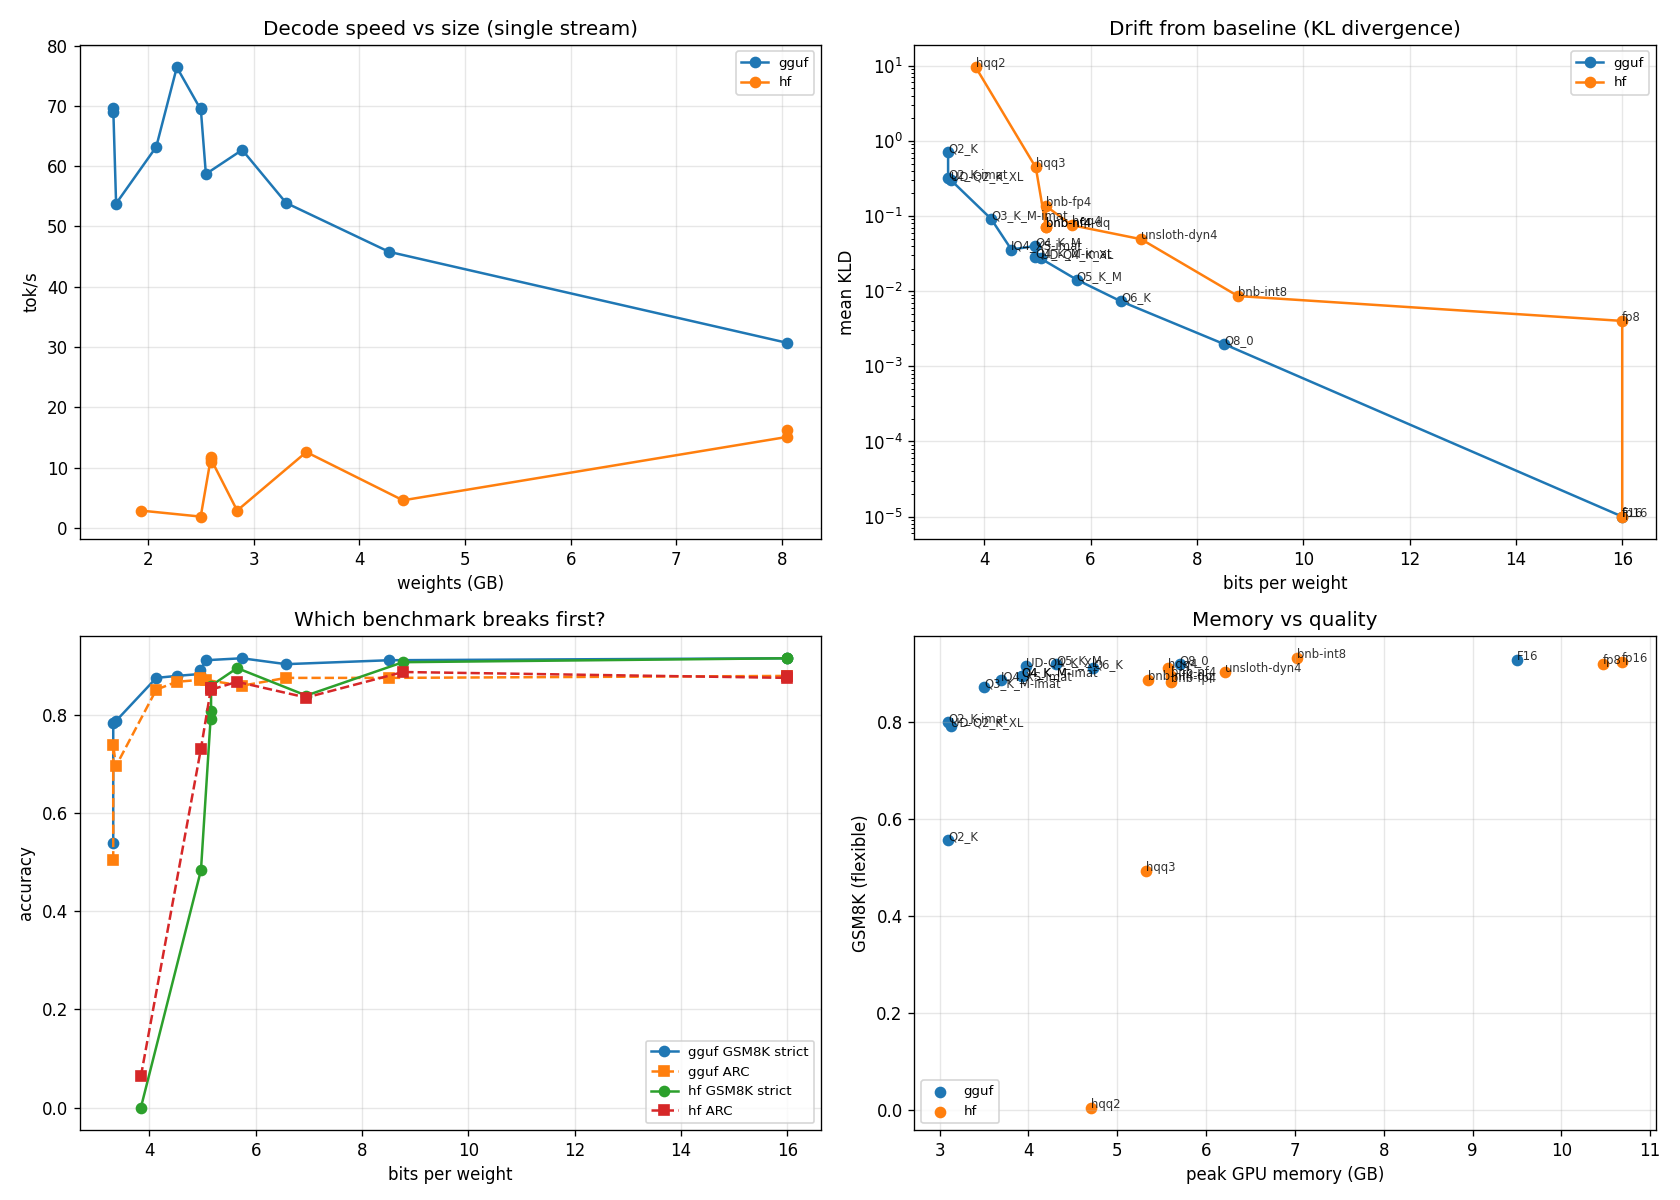

The data file committed next to this chart (first rows):
track, variant, bpw, size_gb, peak_gpu_gb, torch_peak_allocated_gb, prefill_tps, prefill_tps_std, ttft_ms, decode_tps, decode_tps_std, ppl, mean_kld, p99_kld, top1_agree, gsm8k_strict, gsm8k_flexible, strict_gap, arc, lost_vs_base, gained_vs_base, gsm8k_tokens_mean, gsm8k_hit_max_tokens, gsm8k_throughput_tps
gguf, F16, 16.0, 8.051, 9.495, , 2562, 44.6, 199.9, 30.7, 0.09, 11.19, 0.0, , 1.0, 0.916, 0.928, 0.012, 0.88, 0, 0, 254.5, 18, 151.7
gguf, Q8_0, 8.51, 4.28, 5.705, , 2042, 19.8, 250.8, 45.8, 0.08, 11.23, 0.001978, 0.01115, 0.9741, 0.912, 0.92, 0.008, 0.876, 7, 5, 252, 15, 147.1
gguf, Q6_K, 6.57, 3.306, 4.732, , 1957, 21.0, 261.6, 53.9, 0.22, 11.15, 0.007337, 0.04629, 0.9594, 0.904, 0.912, 0.008, 0.876, 8, 4, 253, 19, 142.9
gguf, Q5_K_M, 5.74, 2.89, 4.315, , 2038, 23.1, 251.2, 62.7, 0.39, 11.36, 0.01422, 0.1073, 0.9486, 0.916, 0.92, 0.004, 0.86, 6, 4, 251.7, 13, 150.9
gguf, UD-Q4_K_XL, 5.06, 2.546, 3.975, , 1859, 19.7, 275.5, 58.7, 0.86, 11.47, 0.02728, 0.2463, 0.9267, 0.912, 0.916, 0.004, 0.872, 8, 5, 260.4, 16, 149.1
gguf, Q4_K_M, 4.96, 2.497, 3.923, , 2089, 26.2, 245.1, 69.4, 0.28, 11.49, 0.03992, 0.3394, 0.9118, 0.884, 0.896, 0.012, 0.872, 10, 2, 267.8, 23, 154.5
gguf, Q4_K_M-imat, 4.96, 2.497, 3.923, , 2095, 22.1, 244.4, 69.7, 0.16, 11.48, 0.02848, 0.2602, 0.9253, 0.892, 0.896, 0.004, 0.876, 9, 1, 259.8, 20, 155.5
gguf, IQ4_XS-imat, 4.51, 2.271, 3.694, , 2306, 38.5, 222.0, 76.4, 0.09, 11.4, 0.03585, 0.3428, 0.9192, 0.88, 0.888, 0.008, 0.868, 13, 3, 260.5, 22, 177.3
gguf, Q3_K_M-imat, 4.13, 2.076, 3.503, , 1937, 25.9, 264.4, 63.2, 0.04, 12.07, 0.09151, 0.8392, 0.8628, 0.876, 0.872, -0.004, 0.852, 17, 3, 274.5, 23, 139.0
gguf, UD-Q2_K_XL, 3.37, 1.696, 3.13, , 1435, 13.1, 356.7, 53.8, 0.38, 13.95, 0.3022, 3.188, 0.769, 0.788, 0.792, 0.004, 0.696, 37, 3, 278.4, 40, 134.3
gguf, Q2_K, 3.32, 1.669, 3.098, , 1517, 19.7, 337.6, 69.0, 0.26, 21.66, 0.7106, 5.662, 0.6514, 0.54, 0.556, 0.016, 0.504, 94, 1, 357.9, 106, 134.5
gguf, Q2_K-imat, 3.32, 1.669, 3.096, , 1526, 7.6, 335.4, 69.7, 0.21, 14.86, 0.3195, 3.474, 0.76, 0.784, 0.8, 0.016, 0.74, 34, 2, 296.3, 39, 134.6
hf, fp16, 16.0, 8.045, 10.69, 9.853, 1307, 15.6, 391.7, 16.3, 0.13, 14.43, 0.0, , 1.0, 0.916, 0.924, 0.008, 0.88, 0, 0, 254, 17, 76.7
hf, fp8, 16.0, 8.045, 10.47, 9.859, 1616, 10.7, 316.8, 15.1, 0.13, 14.45, 0.00402, 0.0357, 0.9683, 0.916, 0.92, 0.004, 0.876, 5, 4, 255.2, 16, 80.4
hf, bnb-int8, 8.77, 4.412, 7.019, 6.227, 1213, 10.9, 422.1, 4.6, 0.17, 14.58, 0.00862, 0.0987, 0.958, 0.908, 0.932, 0.024, 0.888, 3, 5, 252.6, 15, 31.0
hf, unsloth-dyn4, 6.95, 3.497, 6.214, 5.355, 1248, 16.4, 410.1, 12.6, 0.32, 14.71, 0.0492, 0.5272, 0.8949, 0.84, 0.904, 0.064, 0.836, 7, 2, 256, 21, 73.2
hf, hqq4, 5.65, 2.842, 5.566, 4.65, 788.9, 2.9, 649.0, 2.9, 0.0, 15.29, 0.07549, 0.662, 0.8734, 0.896, 0.912, 0.016, 0.868, 6, 3, 260.9, 22, 21.2
hf, bnb-fp4, 5.16, 2.595, 5.608, 4.666, 1372, 10.5, 373.2, 11.4, 0.43, 16.26, 0.1357, 1.252, 0.8336, 0.86, 0.884, 0.024, 0.852, 14, 4, 279.5, 27, 76.2
hf, bnb-nf4, 5.16, 2.595, 5.608, 4.666, 1395, 8.6, 367.1, 11.8, 0.13, 14.98, 0.07131, 0.7103, 0.8755, 0.808, 0.896, 0.088, 0.856, 11, 4, 260.4, 24, 70.1
hf, bnb-nf4-dq, 5.16, 2.595, 5.352, 4.488, 1384, 9.0, 370.1, 10.9, 0.42, 14.96, 0.07152, 0.712, 0.8761, 0.792, 0.888, 0.096, 0.856, 13, 4, 264.1, 27, 70.4
hf, hqq3, 4.97, 2.497, 5.32, 4.305, 635.4, 3.2, 805.8, 1.9, 0.0, 20.66, 0.4429, 4.228, 0.7093, 0.484, 0.492, 0.008, 0.732, 108, 0, 412, 136, 21.4
hf, hqq2, 3.84, 1.93, 4.704, 3.738, 766.6, 4.3, 667.8, 2.9, 0.0, 114383, 9.55, 20.45, 0.0266, 0.0, 0.004, 0.004, 0.064, 230, 0, 512.0, 250, 38.5
